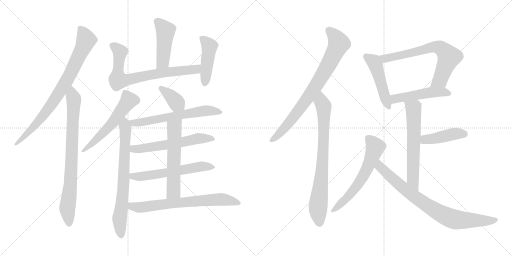
t = 0.00 s
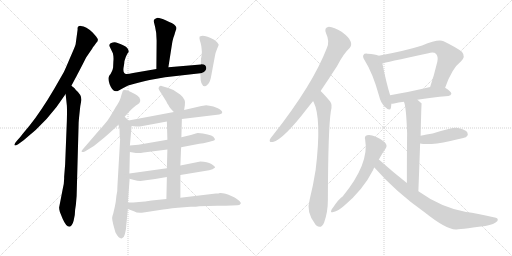
t = 3.33 s
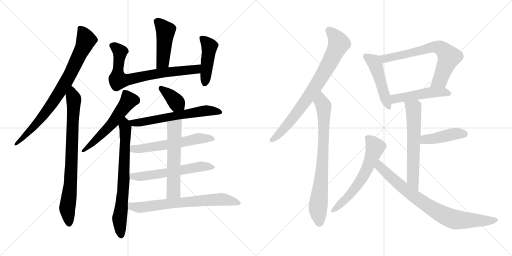
t = 6.66 s
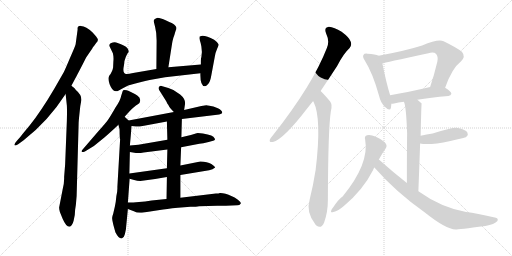
t = 10.00 s
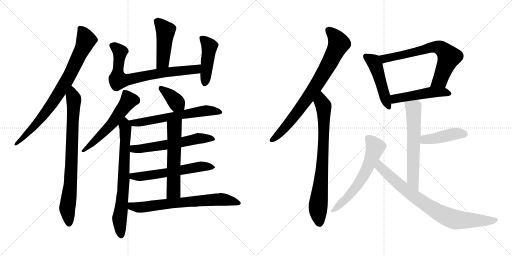
t = 13.33 s
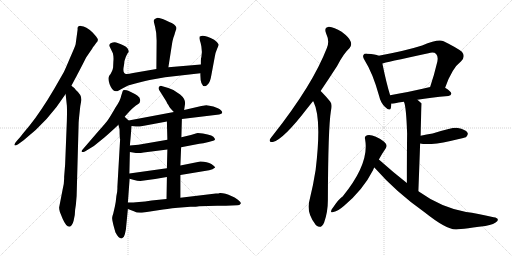
t = 16.66 s

The animated SVG that drew these frames (rendered in a browser with its animation timeline set to each time). Animation: 22 CSS @keyframes rules; one cycle of 16.66 s.

<svg version="1.1" viewBox="0 0 2048 1024" xmlns="http://www.w3.org/2000/svg">
  <g stroke="lightgray" stroke-dasharray="1,1" stroke-width="1" transform="scale(4, 4)">
    <line x1="0" y1="0" x2="256" y2="256"></line>
    <line x1="256" y1="0" x2="0" y2="256"></line>
    <line x1="128" y1="0" x2="128" y2="256"></line>
    <line x1="0" y1="128" x2="256" y2="128"></line>
    <line x1="256" y1="0" x2="512" y2="256"></line>
    <line x1="512" y1="0" x2="256" y2="256"></line>
    <line x1="384" y1="0" x2="384" y2="256"></line>
    <line x1="256" y1="128" x2="512" y2="128"></line>
  </g>
<g transform="scale(1, -1) translate(0, -850)">
   <style type="text/css">
    @keyframes keyframes0 {
      from {
       stroke: black;
       stroke-dashoffset: 807;
       stroke-width: 128;
       }
       72% {
       animation-timing-function: step-end;
       stroke: black;
       stroke-dashoffset: 0;
       stroke-width: 128;
       }
       to {
       stroke: black;
       stroke-width: 1024;
       }
       }
       #make-me-a-hanzi-animation-0 {
         animation: keyframes0 0.906738s both;
         animation-delay: 0.000000s;
         animation-timing-function: linear;
       }
    @keyframes keyframes1 {
      from {
       stroke: black;
       stroke-dashoffset: 801;
       stroke-width: 128;
       }
       72% {
       animation-timing-function: step-end;
       stroke: black;
       stroke-dashoffset: 0;
       stroke-width: 128;
       }
       to {
       stroke: black;
       stroke-width: 1024;
       }
       }
       #make-me-a-hanzi-animation-1 {
         animation: keyframes1 0.901855s both;
         animation-delay: 0.906738s;
         animation-timing-function: linear;
       }
    @keyframes keyframes2 {
      from {
       stroke: black;
       stroke-dashoffset: 463;
       stroke-width: 128;
       }
       60% {
       animation-timing-function: step-end;
       stroke: black;
       stroke-dashoffset: 0;
       stroke-width: 128;
       }
       to {
       stroke: black;
       stroke-width: 1024;
       }
       }
       #make-me-a-hanzi-animation-2 {
         animation: keyframes2 0.626790s both;
         animation-delay: 1.808593s;
         animation-timing-function: linear;
       }
    @keyframes keyframes3 {
      from {
       stroke: black;
       stroke-dashoffset: 745;
       stroke-width: 128;
       }
       71% {
       animation-timing-function: step-end;
       stroke: black;
       stroke-dashoffset: 0;
       stroke-width: 128;
       }
       to {
       stroke: black;
       stroke-width: 1024;
       }
       }
       #make-me-a-hanzi-animation-3 {
         animation: keyframes3 0.856283s both;
         animation-delay: 2.435383s;
         animation-timing-function: linear;
       }
    @keyframes keyframes4 {
      from {
       stroke: black;
       stroke-dashoffset: 452;
       stroke-width: 128;
       }
       60% {
       animation-timing-function: step-end;
       stroke: black;
       stroke-dashoffset: 0;
       stroke-width: 128;
       }
       to {
       stroke: black;
       stroke-width: 1024;
       }
       }
       #make-me-a-hanzi-animation-4 {
         animation: keyframes4 0.617839s both;
         animation-delay: 3.291666s;
         animation-timing-function: linear;
       }
    @keyframes keyframes5 {
      from {
       stroke: black;
       stroke-dashoffset: 560;
       stroke-width: 128;
       }
       65% {
       animation-timing-function: step-end;
       stroke: black;
       stroke-dashoffset: 0;
       stroke-width: 128;
       }
       to {
       stroke: black;
       stroke-width: 1024;
       }
       }
       #make-me-a-hanzi-animation-5 {
         animation: keyframes5 0.705729s both;
         animation-delay: 3.909505s;
         animation-timing-function: linear;
       }
    @keyframes keyframes6 {
      from {
       stroke: black;
       stroke-dashoffset: 726;
       stroke-width: 128;
       }
       70% {
       animation-timing-function: step-end;
       stroke: black;
       stroke-dashoffset: 0;
       stroke-width: 128;
       }
       to {
       stroke: black;
       stroke-width: 1024;
       }
       }
       #make-me-a-hanzi-animation-6 {
         animation: keyframes6 0.840820s both;
         animation-delay: 4.615234s;
         animation-timing-function: linear;
       }
    @keyframes keyframes7 {
      from {
       stroke: black;
       stroke-dashoffset: 373;
       stroke-width: 128;
       }
       55% {
       animation-timing-function: step-end;
       stroke: black;
       stroke-dashoffset: 0;
       stroke-width: 128;
       }
       to {
       stroke: black;
       stroke-width: 1024;
       }
       }
       #make-me-a-hanzi-animation-7 {
         animation: keyframes7 0.553548s both;
         animation-delay: 5.456054s;
         animation-timing-function: linear;
       }
    @keyframes keyframes8 {
      from {
       stroke: black;
       stroke-dashoffset: 622;
       stroke-width: 128;
       }
       67% {
       animation-timing-function: step-end;
       stroke: black;
       stroke-dashoffset: 0;
       stroke-width: 128;
       }
       to {
       stroke: black;
       stroke-width: 1024;
       }
       }
       #make-me-a-hanzi-animation-8 {
         animation: keyframes8 0.756185s both;
         animation-delay: 6.009602s;
         animation-timing-function: linear;
       }
    @keyframes keyframes9 {
      from {
       stroke: black;
       stroke-dashoffset: 589;
       stroke-width: 128;
       }
       66% {
       animation-timing-function: step-end;
       stroke: black;
       stroke-dashoffset: 0;
       stroke-width: 128;
       }
       to {
       stroke: black;
       stroke-width: 1024;
       }
       }
       #make-me-a-hanzi-animation-9 {
         animation: keyframes9 0.729329s both;
         animation-delay: 6.765787s;
         animation-timing-function: linear;
       }
    @keyframes keyframes10 {
      from {
       stroke: black;
       stroke-dashoffset: 590;
       stroke-width: 128;
       }
       66% {
       animation-timing-function: step-end;
       stroke: black;
       stroke-dashoffset: 0;
       stroke-width: 128;
       }
       to {
       stroke: black;
       stroke-width: 1024;
       }
       }
       #make-me-a-hanzi-animation-10 {
         animation: keyframes10 0.730143s both;
         animation-delay: 7.495116s;
         animation-timing-function: linear;
       }
    @keyframes keyframes11 {
      from {
       stroke: black;
       stroke-dashoffset: 580;
       stroke-width: 128;
       }
       65% {
       animation-timing-function: step-end;
       stroke: black;
       stroke-dashoffset: 0;
       stroke-width: 128;
       }
       to {
       stroke: black;
       stroke-width: 1024;
       }
       }
       #make-me-a-hanzi-animation-11 {
         animation: keyframes11 0.722005s both;
         animation-delay: 8.225259s;
         animation-timing-function: linear;
       }
    @keyframes keyframes12 {
      from {
       stroke: black;
       stroke-dashoffset: 699;
       stroke-width: 128;
       }
       69% {
       animation-timing-function: step-end;
       stroke: black;
       stroke-dashoffset: 0;
       stroke-width: 128;
       }
       to {
       stroke: black;
       stroke-width: 1024;
       }
       }
       #make-me-a-hanzi-animation-12 {
         animation: keyframes12 0.818848s both;
         animation-delay: 8.947264s;
         animation-timing-function: linear;
       }
    @keyframes keyframes13 {
      from {
       stroke: black;
       stroke-dashoffset: 792;
       stroke-width: 128;
       }
       72% {
       animation-timing-function: step-end;
       stroke: black;
       stroke-dashoffset: 0;
       stroke-width: 128;
       }
       to {
       stroke: black;
       stroke-width: 1024;
       }
       }
       #make-me-a-hanzi-animation-13 {
         animation: keyframes13 0.894531s both;
         animation-delay: 9.766112s;
         animation-timing-function: linear;
       }
    @keyframes keyframes14 {
      from {
       stroke: black;
       stroke-dashoffset: 782;
       stroke-width: 128;
       }
       72% {
       animation-timing-function: step-end;
       stroke: black;
       stroke-dashoffset: 0;
       stroke-width: 128;
       }
       to {
       stroke: black;
       stroke-width: 1024;
       }
       }
       #make-me-a-hanzi-animation-14 {
         animation: keyframes14 0.886393s both;
         animation-delay: 10.660643s;
         animation-timing-function: linear;
       }
    @keyframes keyframes15 {
      from {
       stroke: black;
       stroke-dashoffset: 482;
       stroke-width: 128;
       }
       61% {
       animation-timing-function: step-end;
       stroke: black;
       stroke-dashoffset: 0;
       stroke-width: 128;
       }
       to {
       stroke: black;
       stroke-width: 1024;
       }
       }
       #make-me-a-hanzi-animation-15 {
         animation: keyframes15 0.642253s both;
         animation-delay: 11.547036s;
         animation-timing-function: linear;
       }
    @keyframes keyframes16 {
      from {
       stroke: black;
       stroke-dashoffset: 691;
       stroke-width: 128;
       }
       69% {
       animation-timing-function: step-end;
       stroke: black;
       stroke-dashoffset: 0;
       stroke-width: 128;
       }
       to {
       stroke: black;
       stroke-width: 1024;
       }
       }
       #make-me-a-hanzi-animation-16 {
         animation: keyframes16 0.812337s both;
         animation-delay: 12.189289s;
         animation-timing-function: linear;
       }
    @keyframes keyframes17 {
      from {
       stroke: black;
       stroke-dashoffset: 492;
       stroke-width: 128;
       }
       62% {
       animation-timing-function: step-end;
       stroke: black;
       stroke-dashoffset: 0;
       stroke-width: 128;
       }
       to {
       stroke: black;
       stroke-width: 1024;
       }
       }
       #make-me-a-hanzi-animation-17 {
         animation: keyframes17 0.650391s both;
         animation-delay: 13.001626s;
         animation-timing-function: linear;
       }
    @keyframes keyframes18 {
      from {
       stroke: black;
       stroke-dashoffset: 624;
       stroke-width: 128;
       }
       67% {
       animation-timing-function: step-end;
       stroke: black;
       stroke-dashoffset: 0;
       stroke-width: 128;
       }
       to {
       stroke: black;
       stroke-width: 1024;
       }
       }
       #make-me-a-hanzi-animation-18 {
         animation: keyframes18 0.757812s both;
         animation-delay: 13.652017s;
         animation-timing-function: linear;
       }
    @keyframes keyframes19 {
      from {
       stroke: black;
       stroke-dashoffset: 433;
       stroke-width: 128;
       }
       58% {
       animation-timing-function: step-end;
       stroke: black;
       stroke-dashoffset: 0;
       stroke-width: 128;
       }
       to {
       stroke: black;
       stroke-width: 1024;
       }
       }
       #make-me-a-hanzi-animation-19 {
         animation: keyframes19 0.602376s both;
         animation-delay: 14.409829s;
         animation-timing-function: linear;
       }
    @keyframes keyframes20 {
      from {
       stroke: black;
       stroke-dashoffset: 607;
       stroke-width: 128;
       }
       66% {
       animation-timing-function: step-end;
       stroke: black;
       stroke-dashoffset: 0;
       stroke-width: 128;
       }
       to {
       stroke: black;
       stroke-width: 1024;
       }
       }
       #make-me-a-hanzi-animation-20 {
         animation: keyframes20 0.743978s both;
         animation-delay: 15.012205s;
         animation-timing-function: linear;
       }
    @keyframes keyframes21 {
      from {
       stroke: black;
       stroke-dashoffset: 804;
       stroke-width: 128;
       }
       72% {
       animation-timing-function: step-end;
       stroke: black;
       stroke-dashoffset: 0;
       stroke-width: 128;
       }
       to {
       stroke: black;
       stroke-width: 1024;
       }
       }
       #make-me-a-hanzi-animation-21 {
         animation: keyframes21 0.904297s both;
         animation-delay: 15.756183s;
         animation-timing-function: linear;
       }
</style>
<path d="M 285.5 507.5 Q 319.5 570.5 344.5 620.5 L 368.5 655.5 Q 370.5 661.5 377.5 668.5 L 384.5 678.5 Q 391.5 684.5 391.5 690.5 Q 391.5 695.5 384.5 704.5 L 370.5 720.5 Q 344.5 745.5 323.5 746.5 Q 308.5 747.5 310.5 732.5 L 302.5 673.5 Q 299.5 662.5 279.5 617.5 Q 260.5 572.5 255.5 562.5 L 216.5 494.5 Q 163.5 404.5 118.5 348.5 L 93.5 318.5 Q 78.5 298.5 68.5 288.5 Q 58.5 277.5 57.5 271.5 Q 57.5 264.5 72.5 273.5 L 94.5 289.5 Q 192.5 365.5 262.5 474.5 L 285.5 507.5 Z" fill="lightgray"></path> 
<path d="M 300.5 11.5 L 303.5 31.5 L 306.5 66.5 L 314.5 356.5 Q 314.5 364.5 317.5 392.5 L 320.5 420.5 Q 320.5 423.5 322.5 433.5 L 325.5 450.5 Q 326.5 471.5 303.5 490.5 Q 300.5 497.5 285.5 507.5 C 262.5 526.5 259.5 504.5 262.5 474.5 L 267.5 427.5 Q 268.5 409.5 267.5 369.5 L 260.5 192.5 L 256.5 142.5 Q 257.5 118.5 250.5 92.5 L 236.5 20.5 Q 236.5 14.5 239.5 2.5 L 250.5 -24.5 Q 264.5 -56.5 277.5 -56.5 Q 288.5 -54.5 294.5 -32.5 Q 300.5 -10.5 300.5 11.5 Z" fill="lightgray"></path> 
<path d="M 673.5 581.5 L 688.5 677.5 Q 689.5 685.5 693.5 699.5 Q 698.5 712.5 699.5 717.5 L 702.5 727.5 Q 705.5 733.5 705.5 736.5 Q 706.5 738.5 704.5 742.5 Q 703.5 746.5 697.5 751.5 Q 692.5 756.5 664.5 768.5 Q 636.5 780.5 627.5 778.5 Q 611.5 773.5 615.5 762.5 L 620.5 742.5 Q 626.5 719.5 626.5 688.5 L 625.5 574.5 C 625.5 544.5 668.5 551.5 673.5 581.5 Z" fill="lightgray"></path> 
<path d="M 803.5 592.5 L 673.5 581.5 L 625.5 574.5 L 532.5 558.5 Q 516.5 554.5 505.5 554.5 Q 488.5 554.5 495.5 587.5 Q 497.5 598.5 497.5 604.5 Q 498.5 609.5 503.5 623.5 Q 509.5 637.5 514.5 642.5 Q 515.5 659.5 492.5 669.5 Q 489.5 671.5 481.5 674.5 L 464.5 680.5 Q 456.5 683.5 442.5 677.5 L 440.5 675.5 Q 435.5 671.5 438.5 664.5 L 451.5 637.5 Q 455.5 621.5 453.5 604.5 L 452.5 583.5 Q 452.5 579.5 451.5 576.5 L 450.5 572.5 Q 450.5 570.5 448.5 567.5 Q 447.5 564.5 446.5 563.5 Q 446.5 561.5 444.5 559.5 Q 443.5 556.5 442.5 555.5 Q 442.5 554.5 439.5 551.5 L 436.5 546.5 Q 430.5 535.5 438.5 513.5 Q 447.5 490.5 458.5 486.5 Q 468.5 484.5 471.5 486.5 Q 494.5 499.5 512.5 508.5 Q 565.5 524.5 598.5 530.5 L 660.5 541.5 L 801.5 557.5 C 831.5 560.5 833.5 595.5 803.5 592.5 Z" fill="lightgray"></path> 
<path d="M 805.5 664.5 L 807.5 642.5 L 805.5 622.5 Q 803.5 617.5 803.5 607.5 L 803.5 592.5 L 801.5 557.5 L 801.5 550.5 Q 801.5 505.5 819.5 505.5 Q 823.5 504.5 832.5 514.5 Q 841.5 524.5 845.5 550.5 L 859.5 625.5 Q 861.5 639.5 868.5 655.5 Q 875.5 670.5 874.5 672.5 Q 874.5 673.5 867.5 682.5 L 856.5 691.5 Q 827.5 707.5 809.5 707.5 L 798.5 704.5 Q 796.5 699.5 799.5 688.5 Q 803.5 677.5 805.5 664.5 Z" fill="lightgray"></path> 
<path d="M 498.5 383.5 L 516.5 403.5 Q 536.5 425.5 551.5 433.5 Q 566.5 441.5 557.5 460.5 Q 549.5 469.5 539.5 474.5 L 519.5 484.5 Q 492.5 495.5 490.5 485.5 L 484.5 466.5 Q 481.5 448.5 462.5 421.5 Q 440.5 383.5 433.5 373.5 Q 427.5 363.5 392.5 324.5 L 330.5 252.5 Q 325.5 246.5 326.5 243.5 Q 328.5 239.5 339.5 244.5 L 375.5 266.5 L 417.5 300.5 Q 456.5 334.5 473.5 351.5 L 498.5 383.5 Z" fill="lightgray"></path> 
<path d="M 514.5 368.5 L 498.5 383.5 C 476.5 404.5 465.5 380.5 473.5 351.5 L 477.5 336.5 Q 478.5 335.5 478.5 314.5 L 479.5 296.5 Q 479.5 295.5 480.5 294.5 L 469.5 102.5 Q 470.5 87.5 465.5 66.5 Q 463.5 42.5 459.5 24.5 L 452.5 -5.5 Q 448.5 -15.5 448.5 -21.5 Q 448.5 -28.5 453.5 -49.5 L 461.5 -78.5 Q 474.5 -103.5 485.5 -103.5 Q 487.5 -104.5 495.5 -96.5 Q 500.5 -85.5 503.5 -67.5 L 511.5 14.5 L 511.5 40.5 L 518.5 135.5 L 517.5 156.5 L 519.5 242.5 L 519.5 268.5 L 526.5 346.5 C 527.5 356.5 527.5 356.5 514.5 368.5 Z" fill="lightgray"></path> 
<path d="M 736.5 410.5 L 739.5 430.5 Q 744.5 452.5 720.5 472.5 Q 697.5 492.5 673.5 498.5 L 649.5 505.5 Q 641.5 508.5 636.5 503.5 Q 631.5 498.5 636.5 490.5 Q 664.5 446.5 666.5 442.5 Q 668.5 437.5 670.5 434.5 Q 673.5 431.5 676.5 424.5 Q 680.5 417.5 695.5 402.5 C 716.5 381.5 732.5 380.5 736.5 410.5 Z" fill="lightgray"></path> 
<path d="M 727.5 374.5 L 868.5 391.5 Q 886.5 393.5 888.5 398.5 Q 891.5 407.5 871.5 417.5 Q 852.5 427.5 837.5 427.5 Q 829.5 429.5 825.5 429.5 L 805.5 426.5 L 736.5 410.5 L 695.5 402.5 L 514.5 368.5 C 485.5 362.5 496.5 350.5 526.5 346.5 L 543.5 344.5 Q 551.5 342.5 570.5 346.5 L 667.5 364.5 L 727.5 374.5 Z" fill="lightgray"></path> 
<path d="M 724.5 261.5 L 797.5 275.5 Q 810.5 275.5 834.5 282.5 Q 858.5 288.5 859.5 291.5 Q 861.5 294.5 853.5 303.5 Q 847.5 308.5 830.5 312.5 L 811.5 316.5 Q 790.5 318.5 786.5 317.5 L 763.5 310.5 L 725.5 301.5 L 669.5 291.5 L 553.5 271.5 L 519.5 268.5 C 489.5 265.5 489.5 247.5 519.5 242.5 L 543.5 238.5 Q 556.5 236.5 574.5 240.5 L 669.5 252.5 L 724.5 261.5 Z" fill="lightgray"></path> 
<path d="M 721.5 150.5 L 836.5 169.5 Q 851.5 171.5 860.5 180.5 Q 861.5 183.5 845.5 194.5 Q 829.5 204.5 801.5 204.5 L 721.5 188.5 L 667.5 177.5 L 517.5 156.5 C 487.5 152.5 489.5 143.5 518.5 135.5 L 536.5 130.5 Q 548.5 126.5 561.5 126.5 L 620.5 134.5 L 667.5 142.5 L 721.5 150.5 Z" fill="lightgray"></path> 
<path d="M 721.5 59.5 L 721.5 150.5 L 721.5 188.5 L 724.5 261.5 L 725.5 301.5 L 727.5 374.5 C 728.5 404.5 666.5 394.5 667.5 364.5 L 669.5 291.5 L 669.5 252.5 L 667.5 177.5 L 667.5 142.5 L 665.5 54.5 C 664.5 24.5 721.5 29.5 721.5 59.5 Z" fill="lightgray"></path> 
<path d="M 567.5 -0.5 L 652.5 12.5 Q 683.5 17.5 736.5 21.5 L 761.5 23.5 Q 786.5 23.5 796.5 25.5 L 868.5 27.5 Q 899.5 26.5 903.5 27.5 L 949.5 29.5 Q 958.5 29.5 962.5 35.5 Q 966.5 40.5 951.5 51.5 Q 937.5 62.5 927.5 65.5 Q 899.5 78.5 881.5 78.5 L 879.5 78.5 Q 875.5 76.5 863.5 76.5 L 721.5 59.5 L 665.5 54.5 L 606.5 48.5 Q 552.5 40.5 511.5 40.5 C 481.5 40.5 483.5 25.5 511.5 14.5 L 535.5 5.5 Q 548.5 -2.5 567.5 -0.5 Z" fill="lightgray"></path> 
<path d="M 1282.5 486.5 Q 1313.5 532.5 1348.5 586.5 Q 1373.5 635.5 1398.5 658.5 Q 1408.5 670.5 1402.5 684.5 Q 1398.5 699.5 1366.5 723.5 Q 1336.5 742.5 1315.5 743.5 Q 1294.5 740.5 1304.5 716.5 Q 1319.5 685.5 1307.5 658.5 Q 1250.5 510.5 1092.5 310.5 Q 1082.5 298.5 1079.5 292.5 Q 1075.5 279.5 1091.5 282.5 Q 1133.5 292.5 1228.5 416.5 Q 1240.5 431.5 1252.5 446.5 L 1282.5 486.5 Z" fill="lightgray"></path> 
<path d="M 1252.5 446.5 Q 1252.5 445.5 1254.5 442.5 Q 1287.5 376.5 1262.5 170.5 Q 1253.5 112.5 1238.5 51.5 Q 1223.5 2.5 1260.5 -45.5 Q 1261.5 -48.5 1265.5 -51.5 Q 1284.5 -67.5 1296.5 -39.5 Q 1311.5 2.5 1311.5 50.5 Q 1312.5 339.5 1323.5 405.5 Q 1330.5 433.5 1320.5 444.5 Q 1302.5 466.5 1288.5 480.5 Q 1285.5 484.5 1282.5 486.5 C 1261.5 507.5 1240.5 473.5 1252.5 446.5 Z" fill="lightgray"></path> 
<path d="M 1514.5 627.5 Q 1502.5 633.5 1469.5 635.5 Q 1456.5 636.5 1454.5 631.5 Q 1448.5 624.5 1458.5 609.5 Q 1491.5 557.5 1516.5 466.5 Q 1522.5 438.5 1540.5 422.5 Q 1559.5 403.5 1563.5 418.5 Q 1564.5 425.5 1565.5 435.5 L 1560.5 469.5 Q 1545.5 517.5 1529.5 596.5 C 1523.5 623.5 1523.5 623.5 1514.5 627.5 Z" fill="lightgray"></path> 
<path d="M 1780.5 499.5 Q 1807.5 577.5 1844.5 605.5 Q 1863.5 624.5 1847.5 643.5 Q 1829.5 658.5 1774.5 685.5 Q 1752.5 695.5 1688.5 668.5 Q 1622.5 647.5 1514.5 627.5 C 1485.5 621.5 1500.5 588.5 1529.5 596.5 Q 1535.5 599.5 1713.5 637.5 Q 1735.5 643.5 1744.5 634.5 Q 1753.5 624.5 1749.5 604.5 Q 1736.5 549.5 1720.5 502.5 C 1711.5 474.5 1770.5 471.5 1780.5 499.5 Z" fill="lightgray"></path> 
<path d="M 1669.5 451.5 Q 1721.5 460.5 1793.5 466.5 Q 1803.5 467.5 1805.5 475.5 Q 1805.5 484.5 1780.5 499.5 C 1760.5 512.5 1749.5 509.5 1720.5 502.5 Q 1632.5 481.5 1560.5 469.5 C 1530.5 464.5 1535.5 433.5 1565.5 435.5 Q 1569.5 435.5 1576.5 436.5 Q 1592.5 440.5 1615.5 443.5 L 1669.5 451.5 Z" fill="lightgray"></path> 
<path d="M 1673.5 85.5 Q 1677.5 190.5 1680.5 276.5 L 1682.5 307.5 Q 1685.5 436.5 1686.5 436.5 Q 1679.5 443.5 1669.5 451.5 C 1646.5 470.5 1606.5 471.5 1615.5 443.5 Q 1624.5 428.5 1628.5 316.5 Q 1627.5 249.5 1627.5 118.5 C 1627.5 88.5 1672.5 55.5 1673.5 85.5 Z" fill="lightgray"></path> 
<path d="M 1680.5 276.5 Q 1713.5 267.5 1801.5 286.5 Q 1822.5 292.5 1844.5 296.5 Q 1863.5 300.5 1865.5 303.5 Q 1874.5 312.5 1869.5 320.5 Q 1862.5 332.5 1831.5 338.5 Q 1810.5 341.5 1730.5 316.5 Q 1706.5 312.5 1682.5 307.5 C 1653.5 301.5 1651.5 282.5 1680.5 276.5 Z" fill="lightgray"></path> 
<path d="M 1515.5 212.5 Q 1528.5 236.5 1542.5 256.5 Q 1552.5 269.5 1536.5 283.5 Q 1494.5 314.5 1468.5 309.5 Q 1456.5 306.5 1460.5 292.5 Q 1478.5 196.5 1370.5 64.5 Q 1357.5 58.5 1326.5 12.5 Q 1319.5 -3.5 1333.5 2.5 Q 1352.5 6.5 1376.5 27.5 Q 1452.5 91.5 1492.5 170.5 Q 1493.5 176.5 1497.5 180.5 L 1515.5 212.5 Z" fill="lightgray"></path> 
<path d="M 1497.5 180.5 Q 1584.5 81.5 1699.5 0.5 Q 1783.5 -66.5 1822.5 -67.5 Q 1831.5 -67.5 1941.5 -53.5 Q 1978.5 -46.5 1989.5 -33.5 Q 1996.5 -21.5 1974.5 -18.5 Q 1907.5 -2.5 1864.5 2.5 Q 1764.5 20.5 1673.5 85.5 L 1627.5 118.5 Q 1572.5 161.5 1515.5 212.5 C 1493.5 232.5 1477.5 202.5 1497.5 180.5 Z" fill="lightgray"></path> 
      <clipPath id="make-me-a-hanzi-clip-0">
      <path d="M 285.5 507.5 Q 319.5 570.5 344.5 620.5 L 368.5 655.5 Q 370.5 661.5 377.5 668.5 L 384.5 678.5 Q 391.5 684.5 391.5 690.5 Q 391.5 695.5 384.5 704.5 L 370.5 720.5 Q 344.5 745.5 323.5 746.5 Q 308.5 747.5 310.5 732.5 L 302.5 673.5 Q 299.5 662.5 279.5 617.5 Q 260.5 572.5 255.5 562.5 L 216.5 494.5 Q 163.5 404.5 118.5 348.5 L 93.5 318.5 Q 78.5 298.5 68.5 288.5 Q 58.5 277.5 57.5 271.5 Q 57.5 264.5 72.5 273.5 L 94.5 289.5 Q 192.5 365.5 262.5 474.5 L 285.5 507.5 Z" fill="lightgray"></path>
      </clipPath>
      <path clip-path="url(#make-me-a-hanzi-clip-0)" d="M 320.5 736.5 L 344.5 690.5 L 281.5 554.5 L 176.5 392.5 L 116.5 323.5 L 68.5 280.5 " fill="none" id="make-me-a-hanzi-animation-0" stroke-dasharray="679 1358" stroke-linecap="round"></path>

      <clipPath id="make-me-a-hanzi-clip-1">
      <path d="M 300.5 11.5 L 303.5 31.5 L 306.5 66.5 L 314.5 356.5 Q 314.5 364.5 317.5 392.5 L 320.5 420.5 Q 320.5 423.5 322.5 433.5 L 325.5 450.5 Q 326.5 471.5 303.5 490.5 Q 300.5 497.5 285.5 507.5 C 262.5 526.5 259.5 504.5 262.5 474.5 L 267.5 427.5 Q 268.5 409.5 267.5 369.5 L 260.5 192.5 L 256.5 142.5 Q 257.5 118.5 250.5 92.5 L 236.5 20.5 Q 236.5 14.5 239.5 2.5 L 250.5 -24.5 Q 264.5 -56.5 277.5 -56.5 Q 288.5 -54.5 294.5 -32.5 Q 300.5 -10.5 300.5 11.5 Z" fill="lightgray"></path>
      </clipPath>
      <path clip-path="url(#make-me-a-hanzi-clip-1)" d="M 287.5 497.5 L 295.5 451.5 L 285.5 181.5 L 268.5 14.5 L 276.5 -45.5 " fill="none" id="make-me-a-hanzi-animation-1" stroke-dasharray="673 1346" stroke-linecap="round"></path>

      <clipPath id="make-me-a-hanzi-clip-2">
      <path d="M 673.5 581.5 L 688.5 677.5 Q 689.5 685.5 693.5 699.5 Q 698.5 712.5 699.5 717.5 L 702.5 727.5 Q 705.5 733.5 705.5 736.5 Q 706.5 738.5 704.5 742.5 Q 703.5 746.5 697.5 751.5 Q 692.5 756.5 664.5 768.5 Q 636.5 780.5 627.5 778.5 Q 611.5 773.5 615.5 762.5 L 620.5 742.5 Q 626.5 719.5 626.5 688.5 L 625.5 574.5 C 625.5 544.5 668.5 551.5 673.5 581.5 Z" fill="lightgray"></path>
      </clipPath>
      <path clip-path="url(#make-me-a-hanzi-clip-2)" d="M 627.5 766.5 L 662.5 724.5 L 651.5 603.5 L 630.5 581.5 " fill="none" id="make-me-a-hanzi-animation-2" stroke-dasharray="335 670" stroke-linecap="round"></path>

      <clipPath id="make-me-a-hanzi-clip-3">
      <path d="M 803.5 592.5 L 673.5 581.5 L 625.5 574.5 L 532.5 558.5 Q 516.5 554.5 505.5 554.5 Q 488.5 554.5 495.5 587.5 Q 497.5 598.5 497.5 604.5 Q 498.5 609.5 503.5 623.5 Q 509.5 637.5 514.5 642.5 Q 515.5 659.5 492.5 669.5 Q 489.5 671.5 481.5 674.5 L 464.5 680.5 Q 456.5 683.5 442.5 677.5 L 440.5 675.5 Q 435.5 671.5 438.5 664.5 L 451.5 637.5 Q 455.5 621.5 453.5 604.5 L 452.5 583.5 Q 452.5 579.5 451.5 576.5 L 450.5 572.5 Q 450.5 570.5 448.5 567.5 Q 447.5 564.5 446.5 563.5 Q 446.5 561.5 444.5 559.5 Q 443.5 556.5 442.5 555.5 Q 442.5 554.5 439.5 551.5 L 436.5 546.5 Q 430.5 535.5 438.5 513.5 Q 447.5 490.5 458.5 486.5 Q 468.5 484.5 471.5 486.5 Q 494.5 499.5 512.5 508.5 Q 565.5 524.5 598.5 530.5 L 660.5 541.5 L 801.5 557.5 C 831.5 560.5 833.5 595.5 803.5 592.5 Z" fill="lightgray"></path>
      </clipPath>
      <path clip-path="url(#make-me-a-hanzi-clip-3)" d="M 449.5 668.5 L 480.5 642.5 L 470.5 549.5 L 470.5 532.5 L 476.5 528.5 L 670.5 562.5 L 776.5 571.5 L 788.5 575.5 L 796.5 587.5 " fill="none" id="make-me-a-hanzi-animation-3" stroke-dasharray="617 1234" stroke-linecap="round"></path>

      <clipPath id="make-me-a-hanzi-clip-4">
      <path d="M 805.5 664.5 L 807.5 642.5 L 805.5 622.5 Q 803.5 617.5 803.5 607.5 L 803.5 592.5 L 801.5 557.5 L 801.5 550.5 Q 801.5 505.5 819.5 505.5 Q 823.5 504.5 832.5 514.5 Q 841.5 524.5 845.5 550.5 L 859.5 625.5 Q 861.5 639.5 868.5 655.5 Q 875.5 670.5 874.5 672.5 Q 874.5 673.5 867.5 682.5 L 856.5 691.5 Q 827.5 707.5 809.5 707.5 L 798.5 704.5 Q 796.5 699.5 799.5 688.5 Q 803.5 677.5 805.5 664.5 Z" fill="lightgray"></path>
      </clipPath>
      <path clip-path="url(#make-me-a-hanzi-clip-4)" d="M 805.5 700.5 L 837.5 665.5 L 819.5 518.5 " fill="none" id="make-me-a-hanzi-animation-4" stroke-dasharray="324 648" stroke-linecap="round"></path>

      <clipPath id="make-me-a-hanzi-clip-5">
      <path d="M 498.5 383.5 L 516.5 403.5 Q 536.5 425.5 551.5 433.5 Q 566.5 441.5 557.5 460.5 Q 549.5 469.5 539.5 474.5 L 519.5 484.5 Q 492.5 495.5 490.5 485.5 L 484.5 466.5 Q 481.5 448.5 462.5 421.5 Q 440.5 383.5 433.5 373.5 Q 427.5 363.5 392.5 324.5 L 330.5 252.5 Q 325.5 246.5 326.5 243.5 Q 328.5 239.5 339.5 244.5 L 375.5 266.5 L 417.5 300.5 Q 456.5 334.5 473.5 351.5 L 498.5 383.5 Z" fill="lightgray"></path>
      </clipPath>
      <path clip-path="url(#make-me-a-hanzi-clip-5)" d="M 500.5 476.5 L 513.5 446.5 L 454.5 363.5 L 332.5 246.5 " fill="none" id="make-me-a-hanzi-animation-5" stroke-dasharray="432 864" stroke-linecap="round"></path>

      <clipPath id="make-me-a-hanzi-clip-6">
      <path d="M 514.5 368.5 L 498.5 383.5 C 476.5 404.5 465.5 380.5 473.5 351.5 L 477.5 336.5 Q 478.5 335.5 478.5 314.5 L 479.5 296.5 Q 479.5 295.5 480.5 294.5 L 469.5 102.5 Q 470.5 87.5 465.5 66.5 Q 463.5 42.5 459.5 24.5 L 452.5 -5.5 Q 448.5 -15.5 448.5 -21.5 Q 448.5 -28.5 453.5 -49.5 L 461.5 -78.5 Q 474.5 -103.5 485.5 -103.5 Q 487.5 -104.5 495.5 -96.5 Q 500.5 -85.5 503.5 -67.5 L 511.5 14.5 L 511.5 40.5 L 518.5 135.5 L 517.5 156.5 L 519.5 242.5 L 519.5 268.5 L 526.5 346.5 C 527.5 356.5 527.5 356.5 514.5 368.5 Z" fill="lightgray"></path>
      </clipPath>
      <path clip-path="url(#make-me-a-hanzi-clip-6)" d="M 498.5 375.5 L 502.5 340.5 L 495.5 129.5 L 478.5 -23.5 L 485.5 -92.5 " fill="none" id="make-me-a-hanzi-animation-6" stroke-dasharray="598 1196" stroke-linecap="round"></path>

      <clipPath id="make-me-a-hanzi-clip-7">
      <path d="M 736.5 410.5 L 739.5 430.5 Q 744.5 452.5 720.5 472.5 Q 697.5 492.5 673.5 498.5 L 649.5 505.5 Q 641.5 508.5 636.5 503.5 Q 631.5 498.5 636.5 490.5 Q 664.5 446.5 666.5 442.5 Q 668.5 437.5 670.5 434.5 Q 673.5 431.5 676.5 424.5 Q 680.5 417.5 695.5 402.5 C 716.5 381.5 732.5 380.5 736.5 410.5 Z" fill="lightgray"></path>
      </clipPath>
      <path clip-path="url(#make-me-a-hanzi-clip-7)" d="M 644.5 497.5 L 680.5 469.5 L 728.5 416.5 " fill="none" id="make-me-a-hanzi-animation-7" stroke-dasharray="245 490" stroke-linecap="round"></path>

      <clipPath id="make-me-a-hanzi-clip-8">
      <path d="M 727.5 374.5 L 868.5 391.5 Q 886.5 393.5 888.5 398.5 Q 891.5 407.5 871.5 417.5 Q 852.5 427.5 837.5 427.5 Q 829.5 429.5 825.5 429.5 L 805.5 426.5 L 736.5 410.5 L 695.5 402.5 L 514.5 368.5 C 485.5 362.5 496.5 350.5 526.5 346.5 L 543.5 344.5 Q 551.5 342.5 570.5 346.5 L 667.5 364.5 L 727.5 374.5 Z" fill="lightgray"></path>
      </clipPath>
      <path clip-path="url(#make-me-a-hanzi-clip-8)" d="M 522.5 365.5 L 533.5 358.5 L 560.5 359.5 L 803.5 405.5 L 848.5 407.5 L 881.5 401.5 " fill="none" id="make-me-a-hanzi-animation-8" stroke-dasharray="494 988" stroke-linecap="round"></path>

      <clipPath id="make-me-a-hanzi-clip-9">
      <path d="M 724.5 261.5 L 797.5 275.5 Q 810.5 275.5 834.5 282.5 Q 858.5 288.5 859.5 291.5 Q 861.5 294.5 853.5 303.5 Q 847.5 308.5 830.5 312.5 L 811.5 316.5 Q 790.5 318.5 786.5 317.5 L 763.5 310.5 L 725.5 301.5 L 669.5 291.5 L 553.5 271.5 L 519.5 268.5 C 489.5 265.5 489.5 247.5 519.5 242.5 L 543.5 238.5 Q 556.5 236.5 574.5 240.5 L 669.5 252.5 L 724.5 261.5 Z" fill="lightgray"></path>
      </clipPath>
      <path clip-path="url(#make-me-a-hanzi-clip-9)" d="M 525.5 262.5 L 539.5 254.5 L 563.5 255.5 L 791.5 296.5 L 852.5 295.5 " fill="none" id="make-me-a-hanzi-animation-9" stroke-dasharray="461 922" stroke-linecap="round"></path>

      <clipPath id="make-me-a-hanzi-clip-10">
      <path d="M 721.5 150.5 L 836.5 169.5 Q 851.5 171.5 860.5 180.5 Q 861.5 183.5 845.5 194.5 Q 829.5 204.5 801.5 204.5 L 721.5 188.5 L 667.5 177.5 L 517.5 156.5 C 487.5 152.5 489.5 143.5 518.5 135.5 L 536.5 130.5 Q 548.5 126.5 561.5 126.5 L 620.5 134.5 L 667.5 142.5 L 721.5 150.5 Z" fill="lightgray"></path>
      </clipPath>
      <path clip-path="url(#make-me-a-hanzi-clip-10)" d="M 525.5 151.5 L 535.5 144.5 L 566.5 144.5 L 808.5 185.5 L 853.5 179.5 " fill="none" id="make-me-a-hanzi-animation-10" stroke-dasharray="462 924" stroke-linecap="round"></path>

      <clipPath id="make-me-a-hanzi-clip-11">
      <path d="M 721.5 59.5 L 721.5 150.5 L 721.5 188.5 L 724.5 261.5 L 725.5 301.5 L 727.5 374.5 C 728.5 404.5 666.5 394.5 667.5 364.5 L 669.5 291.5 L 669.5 252.5 L 667.5 177.5 L 667.5 142.5 L 665.5 54.5 C 664.5 24.5 721.5 29.5 721.5 59.5 Z" fill="lightgray"></path>
      </clipPath>
      <path clip-path="url(#make-me-a-hanzi-clip-11)" d="M 720.5 367.5 L 697.5 338.5 L 696.5 328.5 L 694.5 84.5 L 671.5 61.5 " fill="none" id="make-me-a-hanzi-animation-11" stroke-dasharray="452 904" stroke-linecap="round"></path>

      <clipPath id="make-me-a-hanzi-clip-12">
      <path d="M 567.5 -0.5 L 652.5 12.5 Q 683.5 17.5 736.5 21.5 L 761.5 23.5 Q 786.5 23.5 796.5 25.5 L 868.5 27.5 Q 899.5 26.5 903.5 27.5 L 949.5 29.5 Q 958.5 29.5 962.5 35.5 Q 966.5 40.5 951.5 51.5 Q 937.5 62.5 927.5 65.5 Q 899.5 78.5 881.5 78.5 L 879.5 78.5 Q 875.5 76.5 863.5 76.5 L 721.5 59.5 L 665.5 54.5 L 606.5 48.5 Q 552.5 40.5 511.5 40.5 C 481.5 40.5 483.5 25.5 511.5 14.5 L 535.5 5.5 Q 548.5 -2.5 567.5 -0.5 Z" fill="lightgray"></path>
      </clipPath>
      <path clip-path="url(#make-me-a-hanzi-clip-12)" d="M 518.5 34.5 L 526.5 25.5 L 561.5 20.5 L 674.5 36.5 L 869.5 52.5 L 910.5 49.5 L 953.5 37.5 " fill="none" id="make-me-a-hanzi-animation-12" stroke-dasharray="571 1142" stroke-linecap="round"></path>

      <clipPath id="make-me-a-hanzi-clip-13">
      <path d="M 1282.5 486.5 Q 1313.5 532.5 1348.5 586.5 Q 1373.5 635.5 1398.5 658.5 Q 1408.5 670.5 1402.5 684.5 Q 1398.5 699.5 1366.5 723.5 Q 1336.5 742.5 1315.5 743.5 Q 1294.5 740.5 1304.5 716.5 Q 1319.5 685.5 1307.5 658.5 Q 1250.5 510.5 1092.5 310.5 Q 1082.5 298.5 1079.5 292.5 Q 1075.5 279.5 1091.5 282.5 Q 1133.5 292.5 1228.5 416.5 Q 1240.5 431.5 1252.5 446.5 L 1282.5 486.5 Z" fill="lightgray"></path>
      </clipPath>
      <path clip-path="url(#make-me-a-hanzi-clip-13)" d="M 1316.5 727.5 L 1334.5 711.5 L 1355.5 676.5 L 1317.5 597.5 L 1257.5 497.5 L 1189.5 400.5 L 1120.5 318.5 L 1089.5 291.5 " fill="none" id="make-me-a-hanzi-animation-13" stroke-dasharray="664 1328" stroke-linecap="round"></path>

      <clipPath id="make-me-a-hanzi-clip-14">
      <path d="M 1252.5 446.5 Q 1252.5 445.5 1254.5 442.5 Q 1287.5 376.5 1262.5 170.5 Q 1253.5 112.5 1238.5 51.5 Q 1223.5 2.5 1260.5 -45.5 Q 1261.5 -48.5 1265.5 -51.5 Q 1284.5 -67.5 1296.5 -39.5 Q 1311.5 2.5 1311.5 50.5 Q 1312.5 339.5 1323.5 405.5 Q 1330.5 433.5 1320.5 444.5 Q 1302.5 466.5 1288.5 480.5 Q 1285.5 484.5 1282.5 486.5 C 1261.5 507.5 1240.5 473.5 1252.5 446.5 Z" fill="lightgray"></path>
      </clipPath>
      <path clip-path="url(#make-me-a-hanzi-clip-14)" d="M 1281.5 479.5 L 1284.5 446.5 L 1295.5 418.5 L 1295.5 313.5 L 1287.5 155.5 L 1271.5 10.5 L 1277.5 -42.5 " fill="none" id="make-me-a-hanzi-animation-14" stroke-dasharray="654 1308" stroke-linecap="round"></path>

      <clipPath id="make-me-a-hanzi-clip-15">
      <path d="M 1514.5 627.5 Q 1502.5 633.5 1469.5 635.5 Q 1456.5 636.5 1454.5 631.5 Q 1448.5 624.5 1458.5 609.5 Q 1491.5 557.5 1516.5 466.5 Q 1522.5 438.5 1540.5 422.5 Q 1559.5 403.5 1563.5 418.5 Q 1564.5 425.5 1565.5 435.5 L 1560.5 469.5 Q 1545.5 517.5 1529.5 596.5 C 1523.5 623.5 1523.5 623.5 1514.5 627.5 Z" fill="lightgray"></path>
      </clipPath>
      <path clip-path="url(#make-me-a-hanzi-clip-15)" d="M 1464.5 624.5 L 1494.5 604.5 L 1501.5 589.5 L 1552.5 423.5 " fill="none" id="make-me-a-hanzi-animation-15" stroke-dasharray="354 708" stroke-linecap="round"></path>

      <clipPath id="make-me-a-hanzi-clip-16">
      <path d="M 1780.5 499.5 Q 1807.5 577.5 1844.5 605.5 Q 1863.5 624.5 1847.5 643.5 Q 1829.5 658.5 1774.5 685.5 Q 1752.5 695.5 1688.5 668.5 Q 1622.5 647.5 1514.5 627.5 C 1485.5 621.5 1500.5 588.5 1529.5 596.5 Q 1535.5 599.5 1713.5 637.5 Q 1735.5 643.5 1744.5 634.5 Q 1753.5 624.5 1749.5 604.5 Q 1736.5 549.5 1720.5 502.5 C 1711.5 474.5 1770.5 471.5 1780.5 499.5 Z" fill="lightgray"></path>
      </clipPath>
      <path clip-path="url(#make-me-a-hanzi-clip-16)" d="M 1524.5 625.5 L 1538.5 615.5 L 1669.5 642.5 L 1723.5 660.5 L 1739.5 662.5 L 1769.5 654.5 L 1796.5 622.5 L 1758.5 529.5 L 1728.5 507.5 " fill="none" id="make-me-a-hanzi-animation-16" stroke-dasharray="563 1126" stroke-linecap="round"></path>

      <clipPath id="make-me-a-hanzi-clip-17">
      <path d="M 1669.5 451.5 Q 1721.5 460.5 1793.5 466.5 Q 1803.5 467.5 1805.5 475.5 Q 1805.5 484.5 1780.5 499.5 C 1760.5 512.5 1749.5 509.5 1720.5 502.5 Q 1632.5 481.5 1560.5 469.5 C 1530.5 464.5 1535.5 433.5 1565.5 435.5 Q 1569.5 435.5 1576.5 436.5 Q 1592.5 440.5 1615.5 443.5 L 1669.5 451.5 Z" fill="lightgray"></path>
      </clipPath>
      <path clip-path="url(#make-me-a-hanzi-clip-17)" d="M 1570.5 442.5 L 1583.5 456.5 L 1726.5 481.5 L 1772.5 483.5 L 1796.5 475.5 " fill="none" id="make-me-a-hanzi-animation-17" stroke-dasharray="364 728" stroke-linecap="round"></path>

      <clipPath id="make-me-a-hanzi-clip-18">
      <path d="M 1673.5 85.5 Q 1677.5 190.5 1680.5 276.5 L 1682.5 307.5 Q 1685.5 436.5 1686.5 436.5 Q 1679.5 443.5 1669.5 451.5 C 1646.5 470.5 1606.5 471.5 1615.5 443.5 Q 1624.5 428.5 1628.5 316.5 Q 1627.5 249.5 1627.5 118.5 C 1627.5 88.5 1672.5 55.5 1673.5 85.5 Z" fill="lightgray"></path>
      </clipPath>
      <path clip-path="url(#make-me-a-hanzi-clip-18)" d="M 1622.5 443.5 L 1653.5 415.5 L 1657.5 321.5 L 1651.5 145.5 L 1655.5 120.5 L 1671.5 94.5 " fill="none" id="make-me-a-hanzi-animation-18" stroke-dasharray="496 992" stroke-linecap="round"></path>

      <clipPath id="make-me-a-hanzi-clip-19">
      <path d="M 1680.5 276.5 Q 1713.5 267.5 1801.5 286.5 Q 1822.5 292.5 1844.5 296.5 Q 1863.5 300.5 1865.5 303.5 Q 1874.5 312.5 1869.5 320.5 Q 1862.5 332.5 1831.5 338.5 Q 1810.5 341.5 1730.5 316.5 Q 1706.5 312.5 1682.5 307.5 C 1653.5 301.5 1651.5 282.5 1680.5 276.5 Z" fill="lightgray"></path>
      </clipPath>
      <path clip-path="url(#make-me-a-hanzi-clip-19)" d="M 1686.5 283.5 L 1700.5 292.5 L 1812.5 314.5 L 1858.5 314.5 " fill="none" id="make-me-a-hanzi-animation-19" stroke-dasharray="305 610" stroke-linecap="round"></path>

      <clipPath id="make-me-a-hanzi-clip-20">
      <path d="M 1515.5 212.5 Q 1528.5 236.5 1542.5 256.5 Q 1552.5 269.5 1536.5 283.5 Q 1494.5 314.5 1468.5 309.5 Q 1456.5 306.5 1460.5 292.5 Q 1478.5 196.5 1370.5 64.5 Q 1357.5 58.5 1326.5 12.5 Q 1319.5 -3.5 1333.5 2.5 Q 1352.5 6.5 1376.5 27.5 Q 1452.5 91.5 1492.5 170.5 Q 1493.5 176.5 1497.5 180.5 L 1515.5 212.5 Z" fill="lightgray"></path>
      </clipPath>
      <path clip-path="url(#make-me-a-hanzi-clip-20)" d="M 1470.5 298.5 L 1500.5 260.5 L 1468.5 174.5 L 1432.5 113.5 L 1395.5 66.5 L 1336.5 11.5 " fill="none" id="make-me-a-hanzi-animation-20" stroke-dasharray="479 958" stroke-linecap="round"></path>

      <clipPath id="make-me-a-hanzi-clip-21">
      <path d="M 1497.5 180.5 Q 1584.5 81.5 1699.5 0.5 Q 1783.5 -66.5 1822.5 -67.5 Q 1831.5 -67.5 1941.5 -53.5 Q 1978.5 -46.5 1989.5 -33.5 Q 1996.5 -21.5 1974.5 -18.5 Q 1907.5 -2.5 1864.5 2.5 Q 1764.5 20.5 1673.5 85.5 L 1627.5 118.5 Q 1572.5 161.5 1515.5 212.5 C 1493.5 232.5 1477.5 202.5 1497.5 180.5 Z" fill="lightgray"></path>
      </clipPath>
      <path clip-path="url(#make-me-a-hanzi-clip-21)" d="M 1518.5 203.5 L 1526.5 175.5 L 1607.5 103.5 L 1695.5 37.5 L 1776.5 -11.5 L 1810.5 -25.5 L 1846.5 -30.5 L 1979.5 -28.5 " fill="none" id="make-me-a-hanzi-animation-21" stroke-dasharray="676 1352" stroke-linecap="round"></path>

</g>
</svg>
